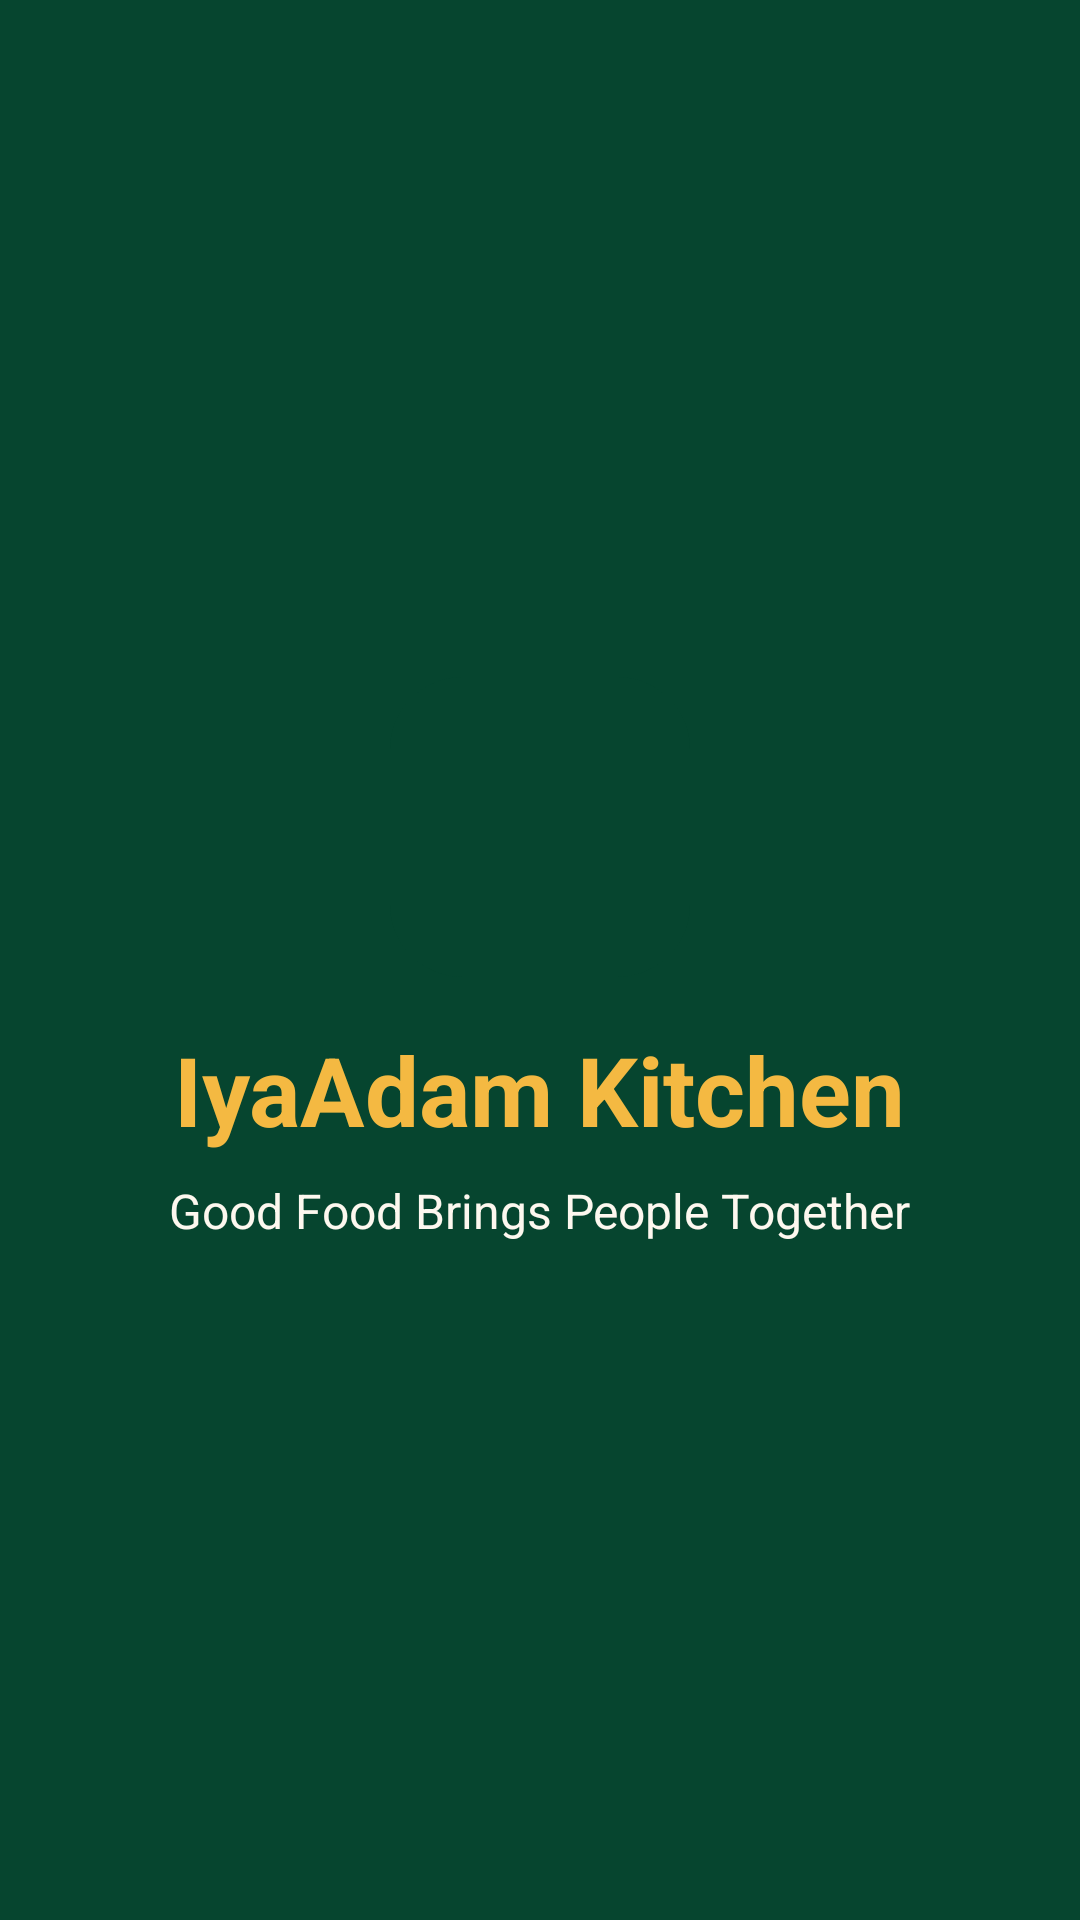

Write the Android layout XML for this screen, with the resource values it uses.
<!-- AndroidManifest.xml: application theme AppTheme -->
<!-- res/layout/activity_splash.xml -->
<?xml version="1.0" encoding="utf-8"?>
<LinearLayout xmlns:android="http://schemas.android.com/apk/res/android"
    android:layout_width="match_parent"
    android:layout_height="match_parent"
    android:gravity="center"
    android:background="@color/header_green"
    android:orientation="vertical">

    <View
        android:layout_width="100dp"
        android:layout_height="100dp"
        android:background="@drawable/ic_launcher" />

    <TextView
        android:layout_width="wrap_content"
        android:layout_height="wrap_content"
        android:text="@string/app_name"
        android:textSize="32sp"
        android:textColor="@color/gold"
        android:textStyle="bold"
        android:layout_marginTop="16dp" />

    <TextView
        android:layout_width="wrap_content"
        android:layout_height="wrap_content"
        android:text="Good Food Brings People Together"
        android:textSize="16sp"
        android:textColor="@color/cream_light"
        android:layout_marginTop="8dp" />

</LinearLayout>
<!-- resources referenced by this layout -->
<resources>
  <color name="cream_light">#FDF8EF</color>
  <color name="gold">#F4B942</color>
  <color name="header_green">#06452F</color>
  <!-- drawable ic_launcher (drawable) -->
  <?xml version="1.0" encoding="utf-8"?>
  <shape xmlns:android="http://schemas.android.com/apk/res/android"
      android:shape="rectangle">
      <solid android:color="#06452F" />
      <corners android:radius="24dp" />
  </shape>
  <string name="app_name">IyaAdam Kitchen</string>
  <style name="AppTheme" parent="Theme.AppCompat.Light.DarkActionBar">
          <item name="colorPrimary">@color/header_green</item>
          <item name="colorPrimaryDark">@color/header_green</item>
          <item name="colorAccent">@color/gold</item>
      </style>
</resources>
